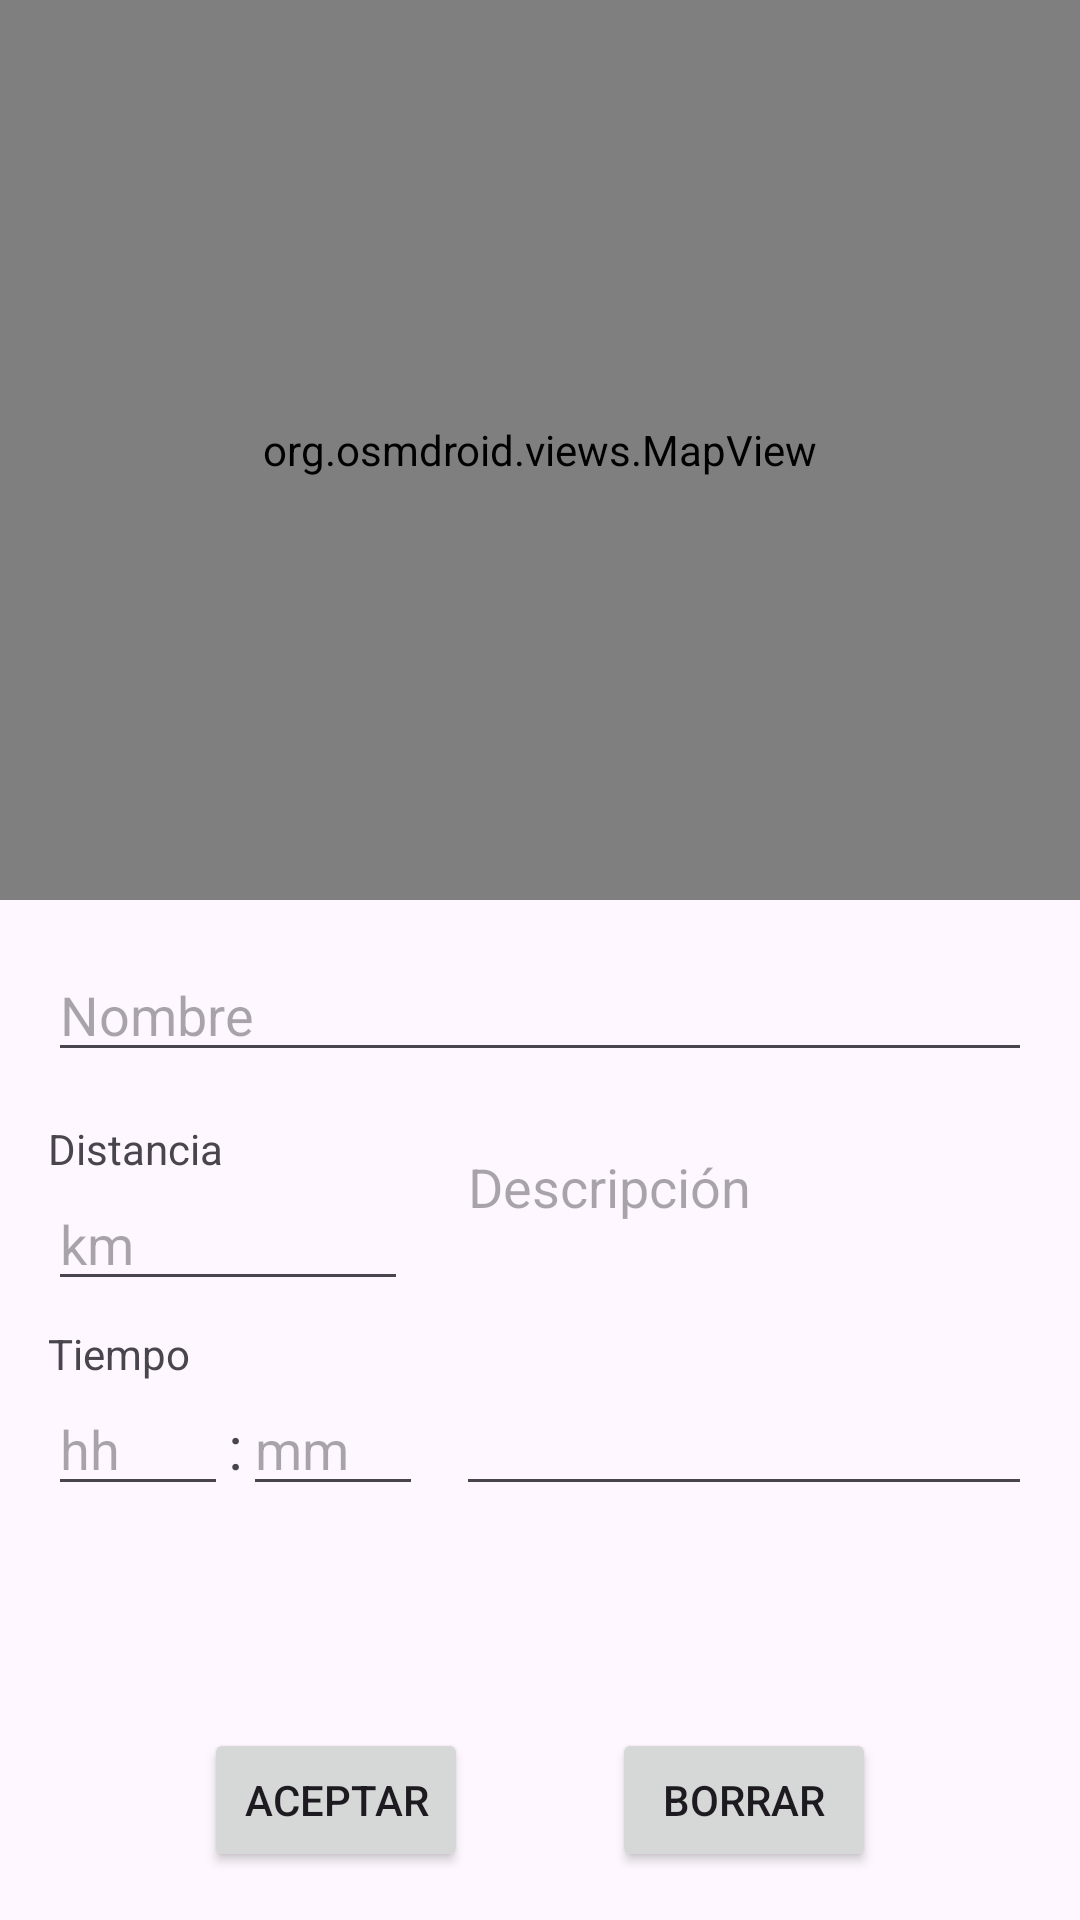

Android layout source for this screen:
<!-- AndroidManifest.xml: application theme Theme.DAS_Entrega_1 -->
<!-- res/layout/activity_detalles.xml -->
<?xml version="1.0" encoding="utf-8"?>
<androidx.constraintlayout.widget.ConstraintLayout xmlns:android="http://schemas.android.com/apk/res/android"
    xmlns:app="http://schemas.android.com/apk/res-auto"
    xmlns:tools="http://schemas.android.com/tools"
    android:id="@+id/main"
    android:layout_width="match_parent"
    android:layout_height="match_parent"
    tools:context=".DetallesActivity">

    <org.osmdroid.views.MapView
        android:id="@+id/map"
        android:layout_width="0dp"
        android:layout_height="300dp"
        app:layout_constraintEnd_toEndOf="parent"
        app:layout_constraintStart_toStartOf="parent"
        app:layout_constraintTop_toTopOf="parent" />

    <EditText
        android:id="@+id/nombreInput"
        android:layout_width="0dp"
        android:layout_height="wrap_content"
        android:layout_marginStart="16dp"
        android:layout_marginTop="16dp"
        android:layout_marginEnd="16dp"
        android:autofillHints="@string/defaultName"
        android:hint="@string/defaultName"
        android:ems="10"
        android:inputType="text"
        app:layout_constraintEnd_toEndOf="parent"
        app:layout_constraintStart_toStartOf="parent"
        app:layout_constraintTop_toBottomOf="@+id/map" />

    <TextView
        android:id="@+id/dText"
        android:layout_width="wrap_content"
        android:layout_height="wrap_content"
        android:layout_marginStart="16dp"
        android:layout_marginTop="16dp"
        android:text="@string/distancia_label"
        app:layout_constraintStart_toStartOf="parent"
        app:layout_constraintTop_toBottomOf="@+id/nombreInput" />

    <EditText
        android:id="@+id/kmInput"
        android:layout_width="120dp"
        android:layout_height="wrap_content"
        android:layout_marginStart="16dp"
        android:hint="@string/km_hint"
        android:inputType="numberDecimal"
        app:layout_constraintStart_toStartOf="parent"
        app:layout_constraintTop_toBottomOf="@+id/dText" />

    <TextView
        android:id="@+id/tiempoLabel"
        android:layout_width="wrap_content"
        android:layout_height="wrap_content"
        android:layout_marginStart="16dp"
        android:layout_marginTop="8dp"
        android:text="@string/tiempo_label"
        app:layout_constraintStart_toStartOf="parent"
        app:layout_constraintTop_toBottomOf="@+id/kmInput" />

    <LinearLayout
        android:id="@+id/tiempoLayout"
        android:layout_width="wrap_content"
        android:layout_height="wrap_content"
        android:layout_marginStart="16dp"
        android:orientation="horizontal"
        app:layout_constraintStart_toStartOf="parent"
        app:layout_constraintTop_toBottomOf="@+id/tiempoLabel">

        <EditText
            android:id="@+id/horasInput"
            android:layout_width="60dp"
            android:layout_height="wrap_content"
            android:hint="hh"
            android:inputType="number" />

        <TextView
            android:layout_width="wrap_content"
            android:layout_height="wrap_content"
            android:text=":"
            android:textSize="20sp" />

        <EditText
            android:id="@+id/minutosInput"
            android:layout_width="60dp"
            android:layout_height="wrap_content"
            android:hint="mm"
            android:inputType="number" />
    </LinearLayout>

    <EditText
        android:id="@+id/descripcionInput"
        android:layout_width="0dp"
        android:layout_height="0dp"
        android:layout_marginStart="16dp"
        android:layout_marginEnd="16dp"
        android:gravity="top"
        android:hint="@string/descripcion_hint"
        android:inputType="textMultiLine"
        app:layout_constraintBottom_toBottomOf="@+id/tiempoLayout"
        app:layout_constraintEnd_toEndOf="parent"
        app:layout_constraintStart_toEndOf="@+id/kmInput"
        app:layout_constraintTop_toTopOf="@+id/dText" />

    <Button
        android:id="@+id/Aceptarbutton"
        android:layout_width="wrap_content"
        android:layout_height="wrap_content"
        android:layout_marginTop="24dp"
        android:layout_marginBottom="16dp"
        android:text="@string/addAceptar"
        app:layout_constraintBottom_toBottomOf="parent"
        app:layout_constraintEnd_toEndOf="parent"
        app:layout_constraintHorizontal_bias="0.25"
        app:layout_constraintStart_toStartOf="parent"
        app:layout_constraintTop_toBottomOf="@+id/tiempoLayout"
        app:layout_constraintVertical_bias="1.0" />

    <Button
        android:id="@+id/BorrarButton"
        android:layout_width="wrap_content"
        android:layout_height="wrap_content"
        android:text="@string/borrar"
        app:layout_constraintBottom_toBottomOf="@+id/Aceptarbutton"
        app:layout_constraintEnd_toEndOf="parent"
        app:layout_constraintHorizontal_bias="0.75"
        app:layout_constraintStart_toStartOf="parent"
        app:layout_constraintTop_toTopOf="@+id/Aceptarbutton" />

</androidx.constraintlayout.widget.ConstraintLayout>
<!-- resources referenced by this layout -->
<resources>
  <string name="addAceptar">Aceptar</string>
  <string name="borrar">Borrar"</string>
  <string name="defaultName">Nombre</string>
  <string name="descripcion_hint">Descripción</string>
  <string name="distancia_label">Distancia</string>
  <string name="km_hint">km</string>
  <string name="tiempo_label">Tiempo</string>
  <style name="Theme.DAS_Entrega_1" parent="Base.Theme.DAS_Entrega_1" />
  <style name="Base.Theme.DAS_Entrega_1" parent="Theme.Material3.DayNight.NoActionBar">
          <item name="colorPrimary">@color/base_primary</item>
          <item name="colorOnPrimary">@color/base_on_primary</item>
          <item name="colorPrimaryContainer">@color/base_primary_container</item>
      </style>
  <color name="base_primary">#6750A4</color>
  <color name="base_on_primary">#FFFFFF</color>
  <color name="base_primary_container">#EADDFF</color>
</resources>
